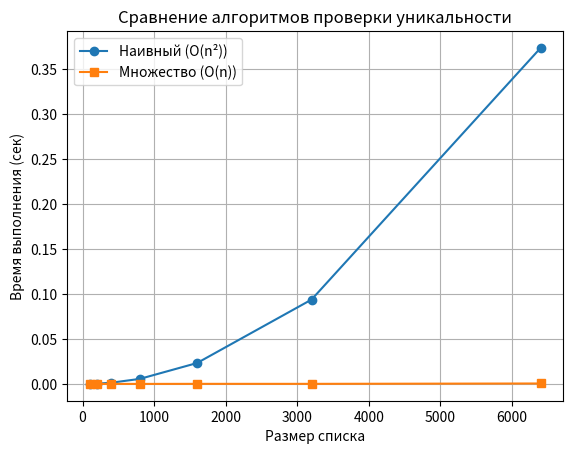

Write Python code to recreate this figure.
#2
import time
import matplotlib.pyplot as plt
import random

def all_unique_naive(lst):
    for i in range(len(lst)):
        for j in range(i + 1, len(lst)):
            if lst[i] == lst[j]:
                return False
    return True

def all_unique_set(lst):
    return len(lst) == len(set(lst))

sizes = [100, 200, 400, 800, 1600, 3200, 6400]
naive_times = []
set_times = []

all_unique_naive(list(range(100)))
all_unique_set(list(range(100)))

for size in sizes:
    test_list = list(range(size))
    random.shuffle(test_list)

    start = time.perf_counter()
    all_unique_naive(test_list)
    end = time.perf_counter()
    naive_times.append(end - start)

    start = time.perf_counter()
    all_unique_set(test_list)
    end = time.perf_counter()
    set_times.append(end - start)

plt.plot(sizes, naive_times, marker='o', label='Наивный (O(n²))')
plt.plot(sizes, set_times, marker='s', label='Множество (O(n))')
plt.xlabel("Размер списка")
plt.ylabel("Время выполнения (сек)")
plt.title("Сравнение алгоритмов проверки уникальности")
plt.legend()
plt.grid(True)
plt.show()
